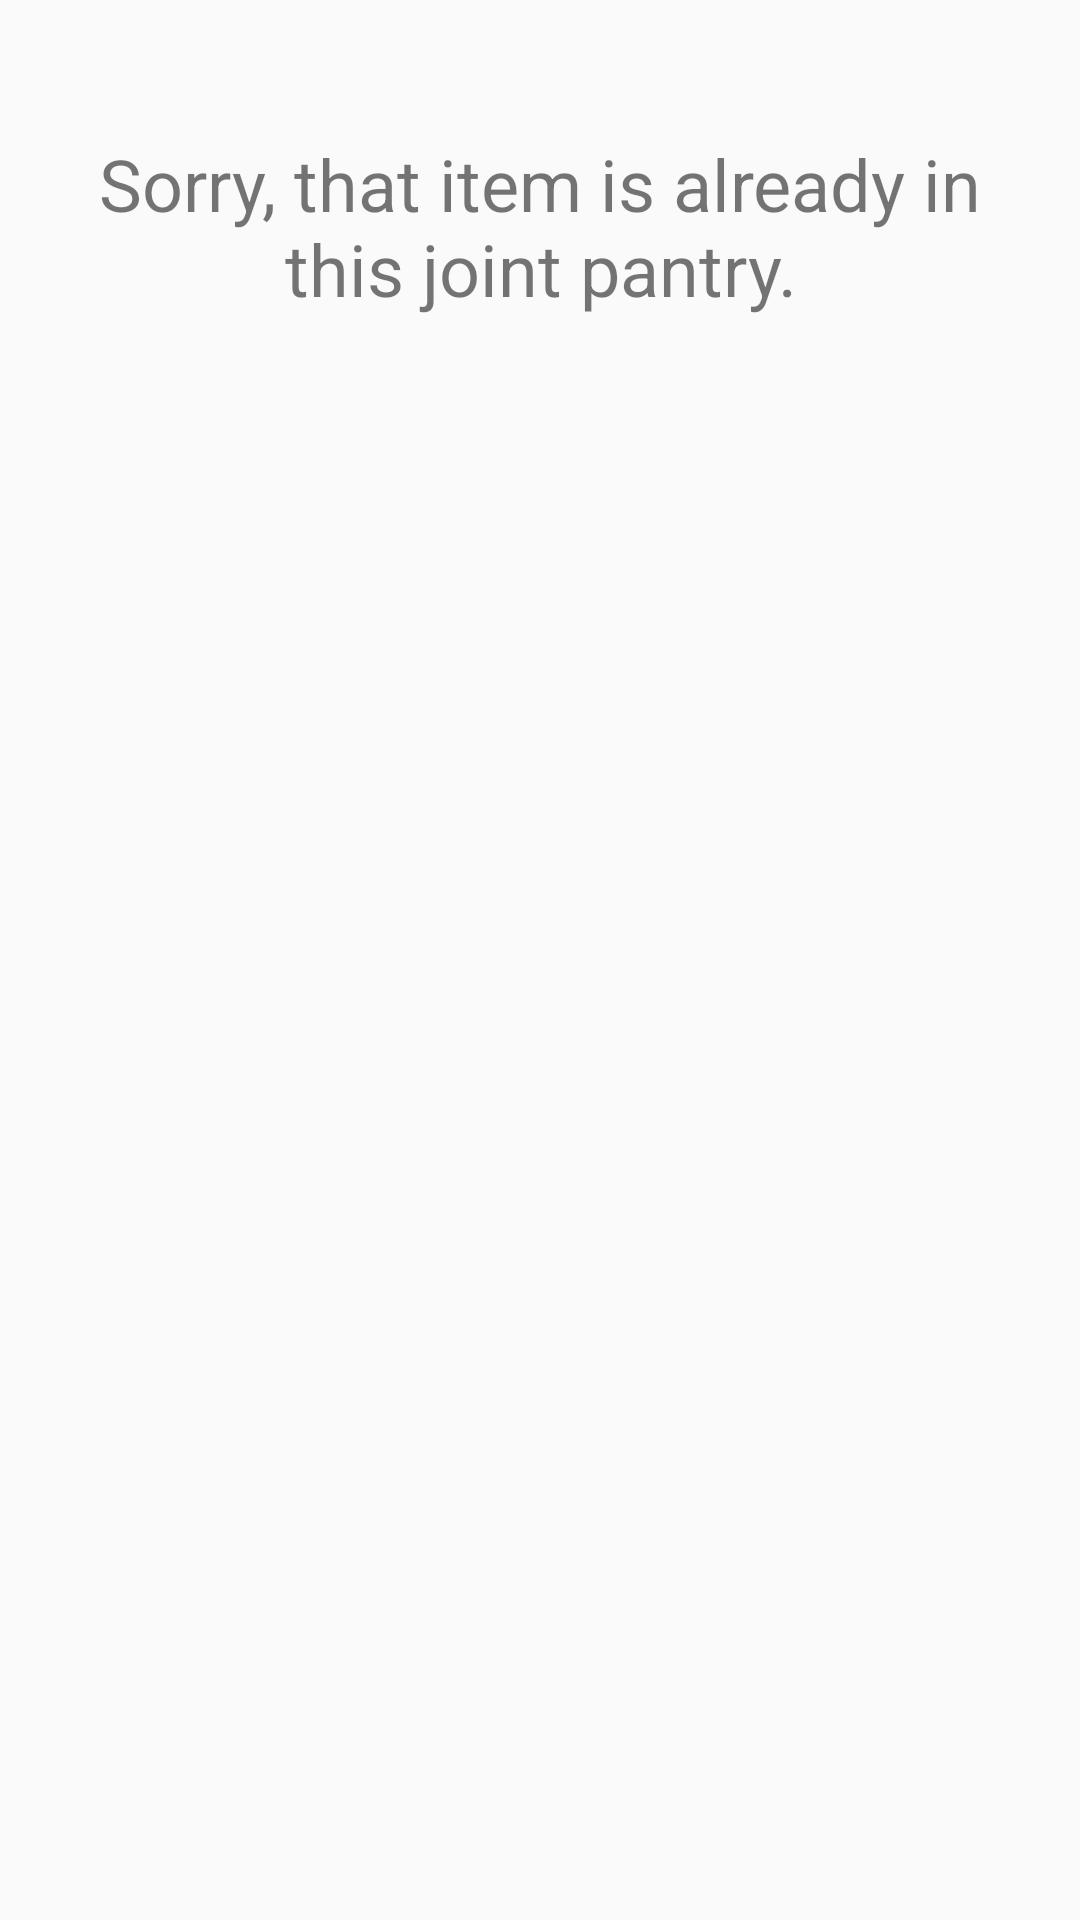

The Android layout XML behind this screen, and the referenced resources:
<!-- AndroidManifest.xml: application theme AppTheme -->
<!-- res/layout/modal_invalid_add_item.xml -->
<?xml version="1.0" encoding="utf-8"?>
<LinearLayout
    xmlns:android="http://schemas.android.com/apk/res/android"
    xmlns:app="http://schemas.android.com/apk/res-auto"
    android:orientation="vertical"
    android:layout_width="match_parent"
    android:layout_height="match_parent"
    android:padding="25dp">

    <TextView
        android:id="@+id/invalidAddTV"
        android:layout_width="wrap_content"
        android:layout_height="wrap_content"
        android:layout_marginTop="20dp"
        android:text="@string/invalid_add_text"
        android:textAlignment="center"
        android:layout_gravity="center"
        android:textSize="24sp"
        />




</LinearLayout>
<!-- resources referenced by this layout -->
<resources>
  <string name="invalid_add_text">Sorry, that item is already in this joint pantry.</string>
  <style name="AppTheme" parent="Theme.AppCompat.DayNight.DarkActionBar">
          
          <item name="colorPrimary">@color/colorPrimary</item>
          <item name="colorPrimaryDark">@color/colorPrimaryDark</item>
          <item name="colorAccent">@color/colorAccent</item>
      </style>
  <color name="colorPrimary">#3F51B5</color>
  <color name="colorPrimaryDark">#11141b</color>
  <color name="colorAccent">#FF4081</color>
</resources>
